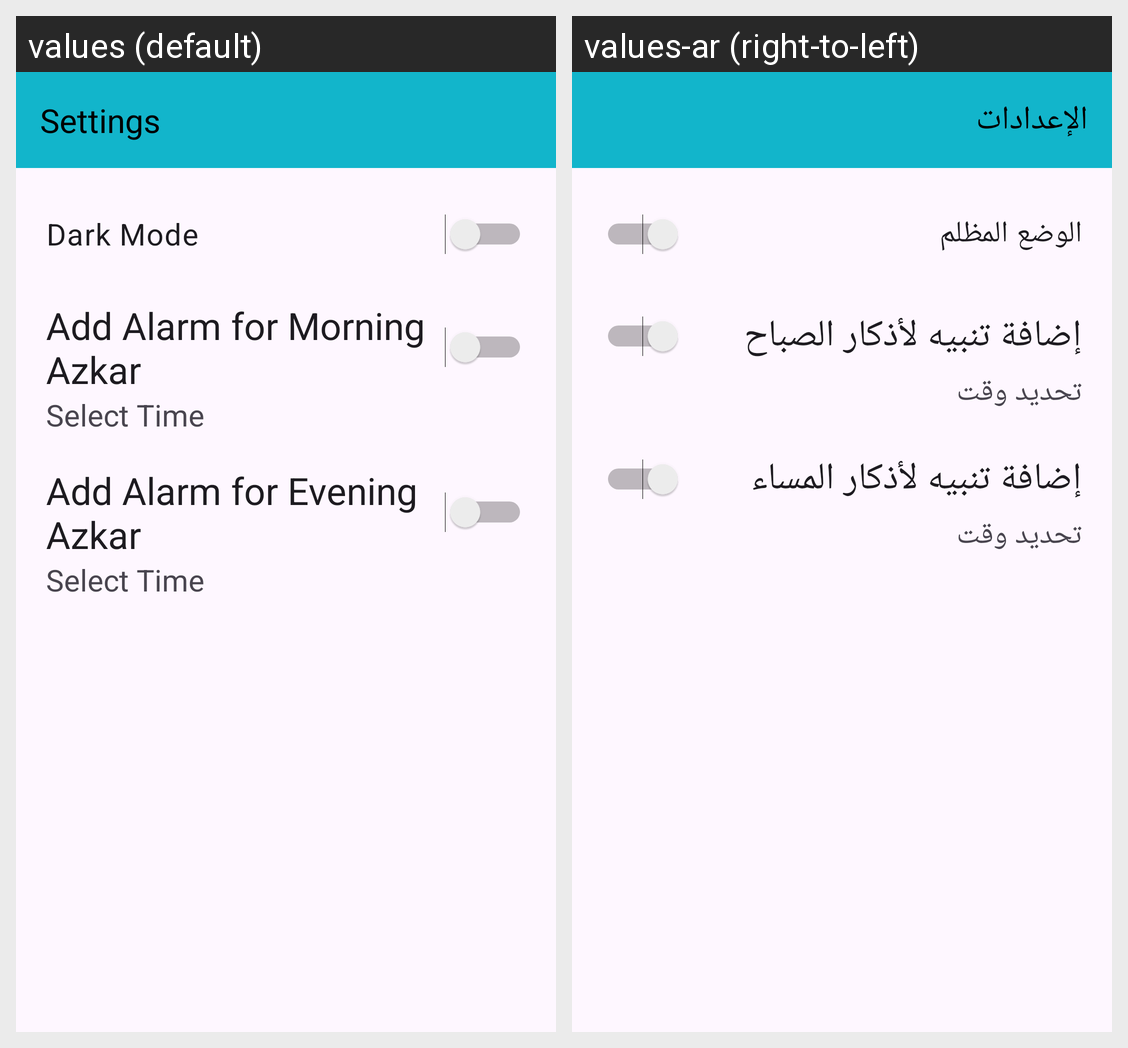

The same Android screen rendered under two of its app's locales, left to right. List the strings drawn on it with the default value and each locale's translation.
Android screen res/layout/activity_settings.xml rendered under 2 locales, left to right: values (default), values-ar (right-to-left). Device: Nexus 5 (rendered at 1080×1920; each locale shown at half size, 540×960, under a caption strip naming it); theme Theme.MyApplication.
Strings drawn on this screen, with the default value and each locale's value (text and hints the layout hard-codes, and strings that could not be matched under every locale, appear in the picture but are not listed):

string_settings
  values: Settings
  values-ar: الإعدادات

string_dark_mode
  values: Dark Mode
  values-ar: الوضع المظلم

string_clock_morning_azkar
  values: Add Alarm for Morning Azkar
  values-ar: إضافة تنبيه لأذكار الصباح

string_select_time
  values: Select Time
  values-ar: تحديد وقت

string_clock_evening_azkar
  values: Add Alarm for Evening Azkar
  values-ar: إضافة تنبيه لأذكار المساء
